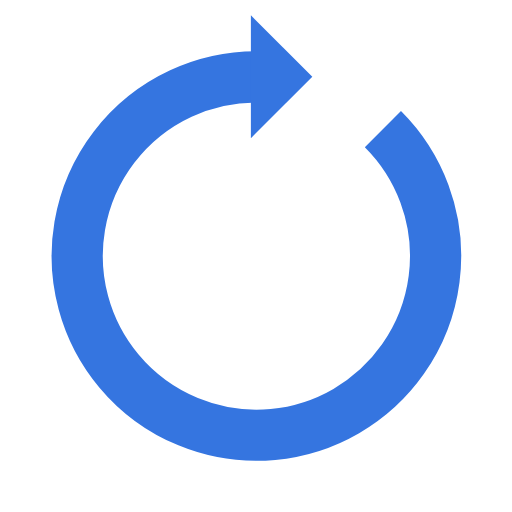
t = 0.00 s
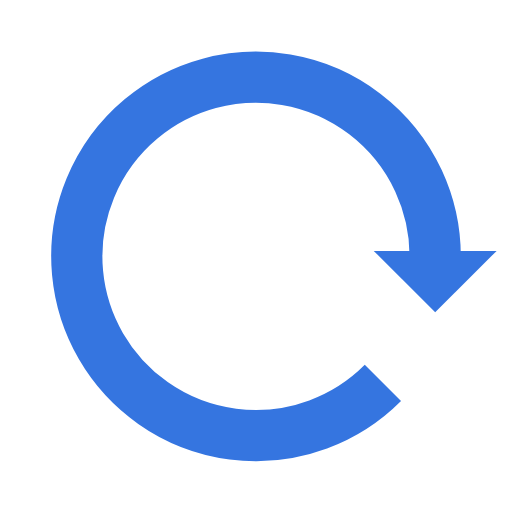
t = 0.25 s
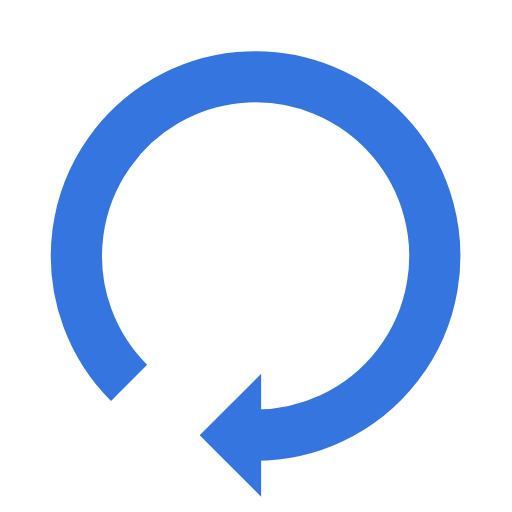
t = 0.50 s
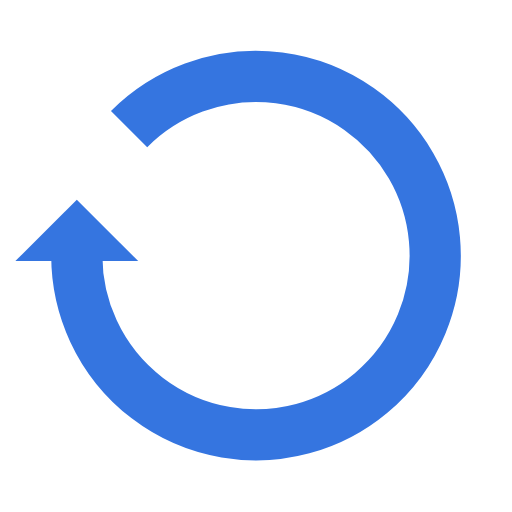
t = 0.75 s

The animated SVG that drew these frames (rendered in a browser with its animation timeline set to each time). Animation: 1 SMIL element (animateTransform=1); one cycle of 1.00 s, repeats indefinitely.

<svg width="200px"  height="200px"  xmlns="http://www.w3.org/2000/svg" viewBox="0 0 100 100" preserveAspectRatio="xMidYMid" class="lds-reload" style="background: none;"><g transform="rotate(210 50 50)"><path d="M50 15A35 35 0 1 0 74.787 25.213" fill="none" ng-attr-stroke="{{config.color}}" ng-attr-stroke-width="{{config.width}}" stroke="#3575e0" stroke-width="10"></path><path ng-attr-d="{{config.darrow}}" ng-attr-fill="{{config.color}}" d="M49 3L49 27L61 15L49 3" fill="#3575e0"></path><animateTransform attributeName="transform" type="rotate" calcMode="linear" values="0 50 50;360 50 50" keyTimes="0;1" dur="1s" begin="0s" repeatCount="indefinite"></animateTransform></g></svg>